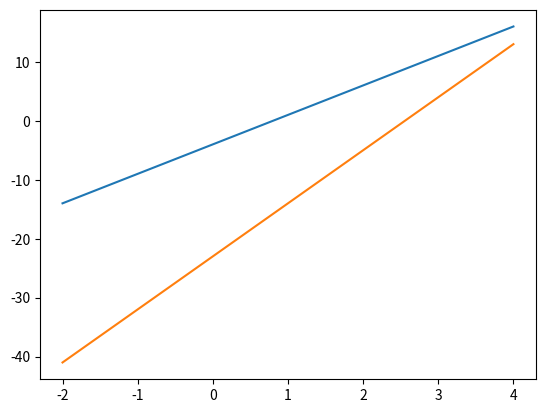

Here is the Python script that generated this plot:
from numpy import linalg as LA
import scipy.linalg
import numpy as np
import matplotlib.pyplot as plt

a = np.array([[2, 3], [5, 4]])
b = np.array([4, 23])

matrix_full = np.c_[a, b]

rank = np.linalg.matrix_rank(matrix_full)

solution = np.linalg.solve(a, b)

cond_num = LA.cond(matrix_full)

P, L, U = scipy.linalg.lu(matrix_full) #product of a lower triangular matrix and an upper triangular matrix

x1 = np.array(range(-2,5))
equation1 = eval('2*x1+3*x1-4')
print (equation1)
x2 = x1
equation2 = eval('5*x2+4*x2-23')
plt.plot(x1, equation1)
plt.plot(x2,equation2)
plt.show()

print (matrix_full)
print ('Rank: ' + str(rank) + '\n')
print ('Solution: ' + str(solution) + '\n')
print ('Conditional number: '+ str(cond_num) + '\n')
print ('lower ' + str(L))
print ('upper ' + str(U))
print('pivotal' + str(P))